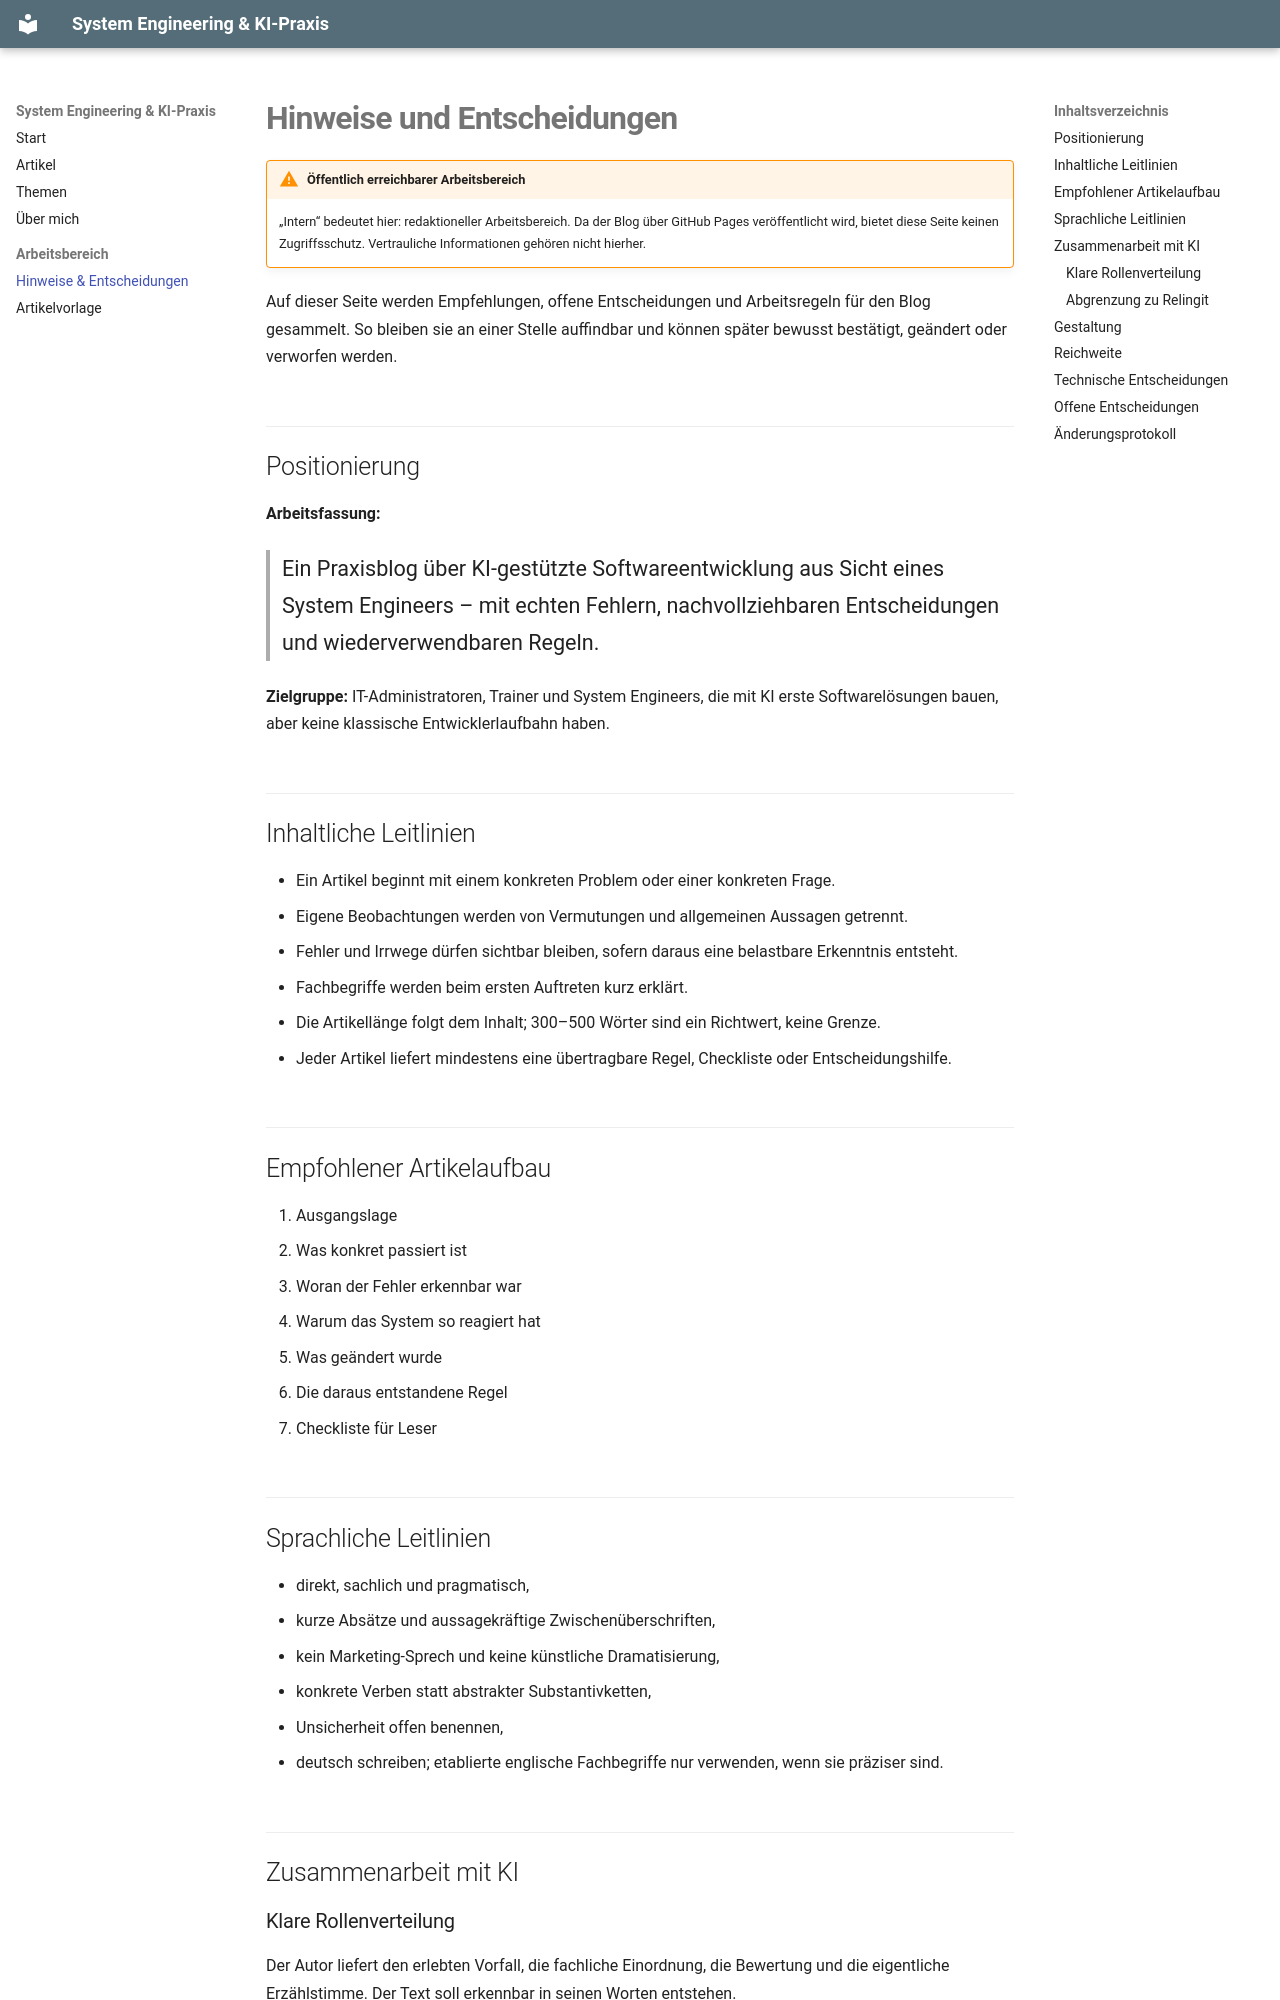

repository: bmarnau/blog-projekt · page: intern/hinweise/index.html · generator: mkdocs

# Hinweise und Entscheidungen

!!! warning "Öffentlich erreichbarer Arbeitsbereich"
    „Intern“ bedeutet hier: redaktioneller Arbeitsbereich. Da der Blog über GitHub Pages veröffentlicht wird, bietet diese Seite keinen Zugriffsschutz. Vertrauliche Informationen gehören nicht hierher.

Auf dieser Seite werden Empfehlungen, offene Entscheidungen und Arbeitsregeln für den Blog gesammelt. So bleiben sie an einer Stelle auffindbar und können später bewusst bestätigt, geändert oder verworfen werden.

## Positionierung

**Arbeitsfassung:**

> Ein Praxisblog über KI-gestützte Softwareentwicklung aus Sicht eines System Engineers – mit echten Fehlern, nachvollziehbaren Entscheidungen und wiederverwendbaren Regeln.

**Zielgruppe:** IT-Administratoren, Trainer und System Engineers, die mit KI erste Softwarelösungen bauen, aber keine klassische Entwicklerlaufbahn haben.

## Inhaltliche Leitlinien

- Ein Artikel beginnt mit einem konkreten Problem oder einer konkreten Frage.
- Eigene Beobachtungen werden von Vermutungen und allgemeinen Aussagen getrennt.
- Fehler und Irrwege dürfen sichtbar bleiben, sofern daraus eine belastbare Erkenntnis entsteht.
- Fachbegriffe werden beim ersten Auftreten kurz erklärt.
- Die Artikellänge folgt dem Inhalt; 300–500 Wörter sind ein Richtwert, keine Grenze.
- Jeder Artikel liefert mindestens eine übertragbare Regel, Checkliste oder Entscheidungshilfe.

## Empfohlener Artikelaufbau

1. Ausgangslage
2. Was konkret passiert ist
3. Woran der Fehler erkennbar war
4. Warum das System so reagiert hat
5. Was geändert wurde
6. Die daraus entstandene Regel
7. Checkliste für Leser

## Sprachliche Leitlinien

- direkt, sachlich und pragmatisch,
- kurze Absätze und aussagekräftige Zwischenüberschriften,
- kein Marketing-Sprech und keine künstliche Dramatisierung,
- konkrete Verben statt abstrakter Substantivketten,
- Unsicherheit offen benennen,
- deutsch schreiben; etablierte englische Fachbegriffe nur verwenden, wenn sie präziser sind.

## Zusammenarbeit mit KI
